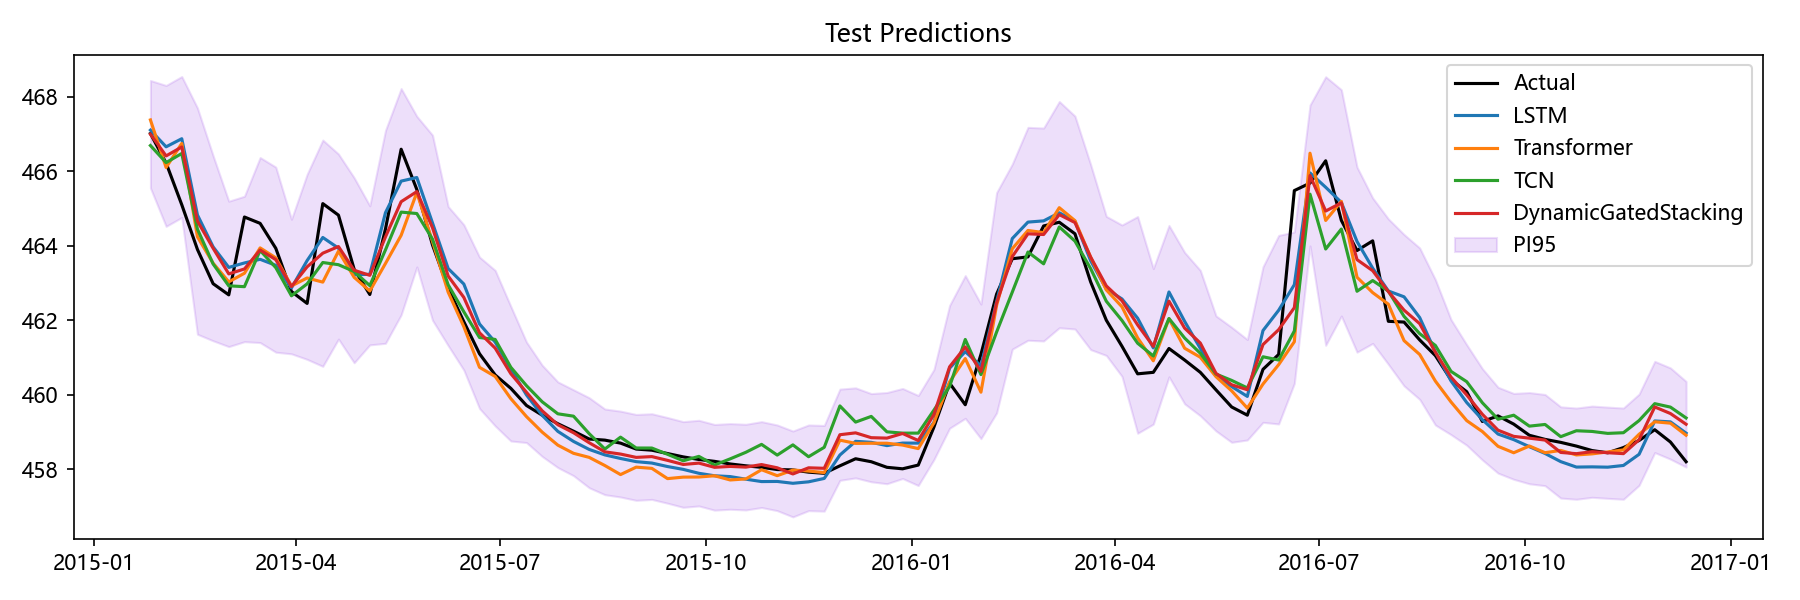

The file beside this chart, header and first rows:
Date, Actual, LSTM, Transformer, TCN, Aquifer, DynamicGatedStacking, LSTM_PI95_Lower, LSTM_PI95_Upper, Transformer_PI95_Lower, Transformer_PI95_Upper, TCN_PI95_Lower, TCN_PI95_Upper, DynamicGatedStacking_PI95_Lower, DynamicGatedStacking_PI95_Upper
2015-01-26, 467, 467.1, 467.4, 466.7, 岩溶水4, 467, 465.3, 468.9, 465.6, 469.1, 465.1, 468.2, 465.5, 468.4
2015-02-02, 466.2, 466.7, 466.1, 466.2, 岩溶水4, 466.4, 464.1, 469.2, 464.1, 468.1, 464.3, 468.2, 464.5, 468.3
2015-02-09, 465.1, 466.9, 466.7, 466.5, 岩溶水4, 466.7, 464.8, 469, 464.7, 468.8, 464.9, 468.1, 464.8, 468.5
2015-02-16, 463.9, 464.8, 464.2, 464.4, 岩溶水4, 464.7, 462.2, 467.5, 460.7, 467.7, 460.9, 468, 461.6, 467.7
2015-02-23, 463, 464, 463.5, 463.5, 岩溶水4, 463.9, 461.3, 466.7, 461, 466, 461.3, 465.7, 461.4, 466.4
2015-03-02, 462.7, 463.4, 463, 462.9, 岩溶水4, 463.2, 461.6, 465.2, 460.8, 465.3, 461, 464.9, 461.3, 465.2
2015-03-09, 464.8, 463.5, 463.3, 462.9, 岩溶水4, 463.4, 461.7, 465.4, 461, 465.5, 460.8, 465, 461.4, 465.3
2015-03-16, 464.6, 463.6, 463.9, 463.9, 岩溶水4, 463.9, 461, 466.3, 461.7, 466.2, 461.7, 466, 461.4, 466.4
2015-03-23, 463.9, 463.5, 463.7, 463.4, 岩溶水4, 463.6, 460.8, 466.2, 461.5, 465.9, 461.2, 465.6, 461.1, 466.1
2015-03-30, 462.8, 462.9, 462.9, 462.7, 岩溶水4, 462.9, 461.1, 464.7, 460.5, 465.4, 460.9, 464.4, 461.1, 464.7
2015-04-06, 462.4, 463.6, 463.1, 463, 岩溶水4, 463.4, 461.1, 466.1, 460.9, 465.4, 460.8, 465.1, 460.9, 465.9
2015-04-13, 465.1, 464.2, 463, 463.5, 岩溶水4, 463.8, 460.9, 467.5, 459.5, 466.5, 460.1, 467, 460.8, 466.8
2015-04-20, 464.8, 463.9, 463.9, 463.5, 岩溶水4, 464, 461.2, 466.6, 461.6, 466.1, 461.3, 465.7, 461.5, 466.5
2015-04-27, 463.4, 463.2, 463.2, 463.3, 岩溶水4, 463.3, 460.6, 465.9, 460.7, 465.6, 461.1, 465.5, 460.9, 465.8
2015-05-04, 462.7, 463.2, 462.8, 462.9, 岩溶水4, 463.2, 461.4, 465, 460.3, 465.3, 461, 464.8, 461.3, 465.1
2015-05-11, 464.4, 464.9, 463.5, 463.9, 岩溶水4, 464.2, 461.4, 468.3, 461.3, 465.7, 462, 465.8, 461.4, 467.1
2015-05-18, 466.6, 465.7, 464.3, 464.9, 岩溶水4, 465.2, 463.1, 468.4, 460.8, 467.8, 461.4, 468.4, 462.1, 468.2
2015-05-25, 465.5, 465.8, 465.4, 464.9, 岩溶水4, 465.5, 463.4, 468.2, 463, 467.8, 462.4, 467.3, 463.4, 467.5
2015-06-01, 464, 464.6, 464.1, 464.2, 岩溶水4, 464.5, 462.1, 467.1, 461.6, 466.6, 462.2, 466.1, 462, 467
2015-06-08, 462.9, 463.4, 462.8, 462.9, 岩溶水4, 463.2, 461.6, 465.2, 460.5, 465, 461, 464.9, 461.3, 465.1
2015-06-15, 462, 463, 461.8, 462.2, 岩溶水4, 462.6, 460.5, 465.5, 459.3, 464.3, 460.1, 464.3, 460.7, 464.6
2015-06-22, 461.1, 461.9, 460.7, 461.5, 岩溶水4, 461.7, 459.8, 464, 458.2, 463.2, 459.4, 463.6, 459.6, 463.7
2015-06-29, 460.5, 461.4, 460.5, 461.5, 岩溶水4, 461.3, 459.1, 463.7, 457.7, 463.3, 459.4, 463.6, 459.2, 463.3
2015-07-06, 460.2, 460.7, 459.9, 460.7, 岩溶水4, 460.6, 458.9, 462.5, 457.4, 462.4, 458.8, 462.7, 458.8, 462.4
2015-07-13, 459.7, 460, 459.4, 460.2, 岩溶水4, 460.1, 458.5, 461.5, 457.6, 461.2, 458.9, 461.6, 458.7, 461.4
2015-07-20, 459.4, 459.4, 459, 459.8, 岩溶水4, 459.6, 458.2, 460.7, 457.6, 460.4, 458.5, 461.1, 458.3, 460.8
2015-07-27, 459.2, 459, 458.6, 459.5, 岩溶水4, 459.2, 457.7, 460.3, 457.3, 460, 458.2, 460.8, 458, 460.3
2015-08-03, 459, 458.7, 458.4, 459.4, 岩溶水4, 459, 457.5, 460, 457.1, 459.8, 458, 460.8, 457.8, 460.1
2015-08-10, 458.8, 458.5, 458.3, 459, 岩溶水4, 458.7, 457.2, 459.8, 457, 459.7, 457.6, 460.3, 457.5, 459.9
2015-08-17, 458.8, 458.4, 458.1, 458.5, 岩溶水4, 458.5, 457.1, 459.7, 456.8, 459.4, 457.2, 459.9, 457.3, 459.6
2015-08-24, 458.7, 458.3, 457.9, 458.9, 岩溶水4, 458.4, 457, 459.6, 456.5, 459.2, 457.5, 460.2, 457.3, 459.6
2015-08-31, 458.5, 458.2, 458.1, 458.6, 岩溶水4, 458.3, 456.9, 459.5, 456.7, 459.4, 457.2, 459.9, 457.2, 459.5
2015-09-07, 458.5, 458.2, 458, 458.6, 岩溶水4, 458.3, 456.9, 459.4, 456.7, 459.4, 457.2, 459.9, 457.2, 459.5
2015-09-14, 458.4, 458.1, 457.7, 458.4, 岩溶水4, 458.2, 456.8, 459.4, 456.4, 459.1, 457.1, 459.7, 457.1, 459.4
2015-09-21, 458.3, 458, 457.8, 458.2, 岩溶水4, 458.1, 456.7, 459.3, 456.5, 459.1, 457, 459.5, 457, 459.3
2015-09-28, 458.3, 457.9, 457.8, 458.3, 岩溶水4, 458.2, 456.6, 459.2, 456.5, 459.1, 457.1, 459.6, 457, 459.3
2015-10-05, 458.2, 457.8, 457.8, 458.1, 岩溶水4, 458.1, 456.5, 459.1, 456.5, 459.1, 456.8, 459.4, 456.9, 459.2
2015-10-12, 458.1, 457.8, 457.7, 458.3, 岩溶水4, 458.1, 456.5, 459.1, 456.4, 459, 457, 459.5, 456.9, 459.2
2015-10-19, 458.1, 457.7, 457.7, 458.5, 岩溶水4, 458.1, 456.4, 459, 456.4, 459.1, 457.2, 459.7, 456.9, 459.2
2015-10-26, 458.1, 457.7, 458, 458.7, 岩溶水4, 458.1, 456.4, 459, 456.6, 459.3, 457.3, 460, 457, 459.3
2015-11-02, 458, 457.7, 457.8, 458.4, 岩溶水4, 458, 456.4, 459, 456.5, 459.1, 457.1, 459.6, 456.9, 459.2
2015-11-09, 458, 457.6, 458, 458.7, 岩溶水4, 457.9, 456.3, 458.9, 456.6, 459.3, 457.3, 460, 456.7, 459
2015-11-16, 457.9, 457.7, 457.9, 458.3, 岩溶水4, 458, 456.4, 458.9, 456.6, 459.3, 457, 459.6, 456.9, 459.2
2015-11-23, 457.9, 457.8, 457.9, 458.6, 岩溶水4, 458, 456.5, 459, 456.6, 459.2, 457.2, 460, 456.9, 459.2
2015-11-30, 458.1, 458.4, 458.8, 459.7, 岩溶水4, 458.9, 457.1, 459.7, 457.4, 460.1, 458.3, 461.1, 457.7, 460.1
2015-12-07, 458.3, 458.7, 458.7, 459.3, 岩溶水4, 459, 457.5, 460, 457.3, 460.1, 457.9, 460.6, 457.8, 460.2
2015-12-14, 458.2, 458.7, 458.7, 459.4, 岩溶水4, 458.8, 457.4, 460, 457.4, 460, 458, 460.8, 457.7, 460
2015-12-21, 458.1, 458.6, 458.7, 459, 岩溶水4, 458.8, 457.3, 459.9, 457.3, 460.1, 457.6, 460.4, 457.6, 460.1
2015-12-28, 458, 458.7, 458.6, 459, 岩溶水4, 459, 457.4, 460, 457.3, 460, 457.6, 460.3, 457.7, 460.2
2016-01-04, 458.1, 458.7, 458.6, 459, 岩溶水4, 458.8, 457.4, 460, 457.2, 459.9, 457.6, 460.3, 457.6, 460
2016-01-11, 459.1, 459.3, 459.2, 459.6, 岩溶水4, 459.5, 458, 460.5, 457.9, 460.6, 458.3, 460.9, 458.3, 460.7
2016-01-18, 460.3, 460.7, 460.3, 460.2, 岩溶水4, 460.7, 458.9, 462.5, 458.3, 462.4, 458.7, 461.7, 459.1, 462.4
2016-01-25, 459.7, 461.2, 461, 461.5, 岩溶水4, 461.3, 459.3, 463, 458.5, 463.5, 459.6, 463.4, 459.4, 463.2
2016-02-01, 461.1, 460.8, 460.1, 460.5, 岩溶水4, 460.6, 459, 462.6, 457.8, 462.3, 458.6, 462.5, 458.8, 462.4
2016-02-08, 462.7, 462.5, 462.4, 461.7, 岩溶水4, 462.5, 459.8, 465.3, 459.5, 465.3, 458.1, 465.3, 459.5, 465.4
2016-02-15, 463.6, 464.2, 463.9, 462.8, 岩溶水4, 463.7, 461.5, 466.9, 461.7, 466.1, 460.6, 464.9, 461.2, 466.2
2016-02-22, 463.7, 464.6, 464.4, 463.8, 岩溶水4, 464.3, 462, 467.3, 462.2, 466.6, 461.9, 465.8, 461.5, 467.2
2016-02-29, 464.5, 464.7, 464.4, 463.5, 岩溶水4, 464.3, 461.2, 468.1, 462.1, 466.6, 461.6, 465.4, 461.4, 467.2
2016-03-07, 464.6, 464.9, 465, 464.5, 岩溶水4, 464.8, 462.2, 467.5, 461.5, 468.5, 461, 468, 461.8, 467.9
2016-03-14, 464.3, 464.7, 464.7, 464.1, 岩溶水4, 464.6, 462, 467.3, 461.8, 467.5, 462, 466.2, 461.8, 467.5
... 39 more rows
